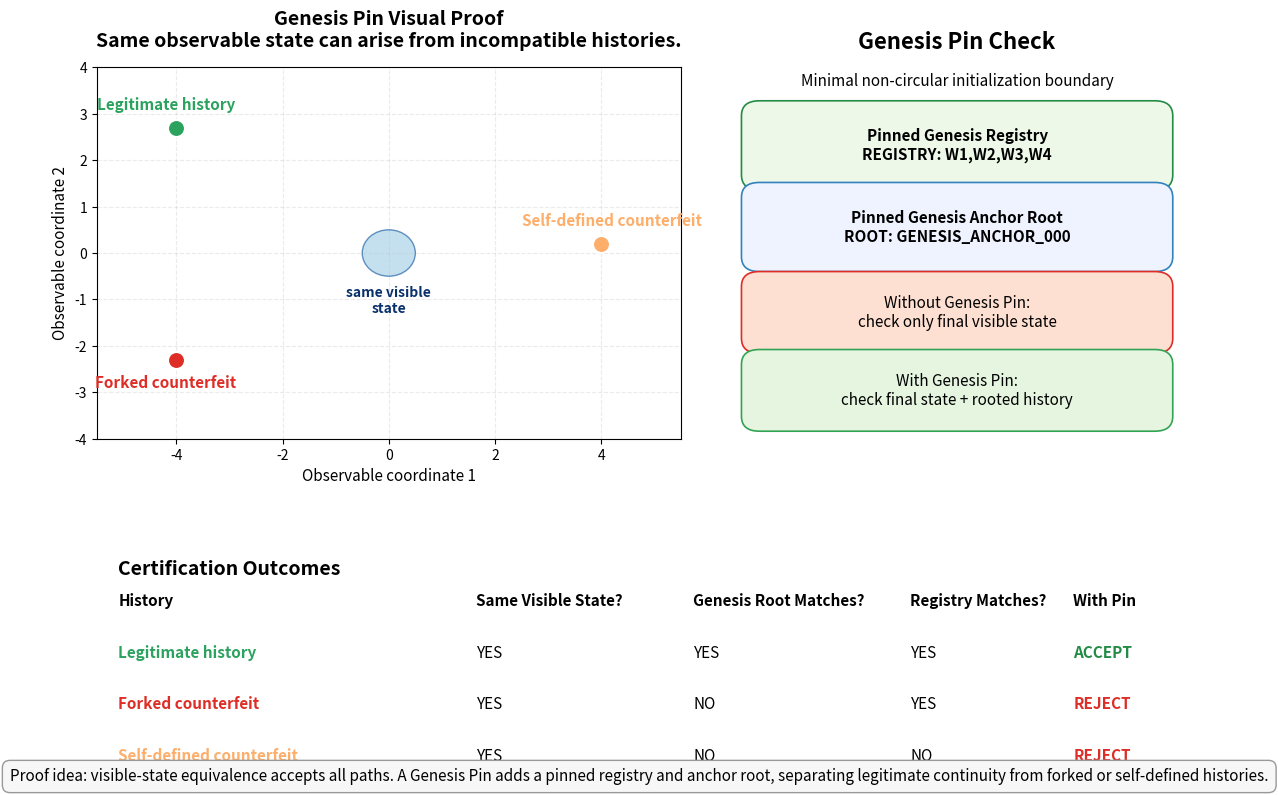
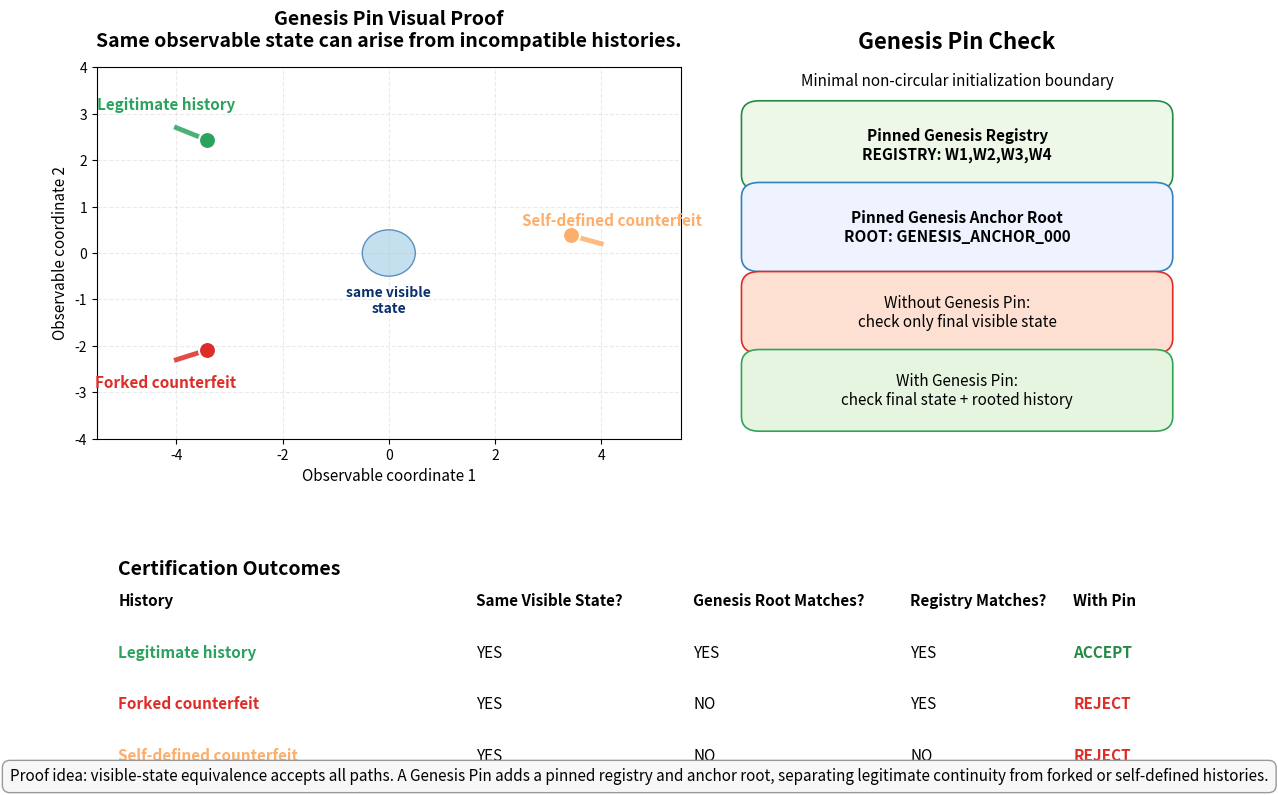
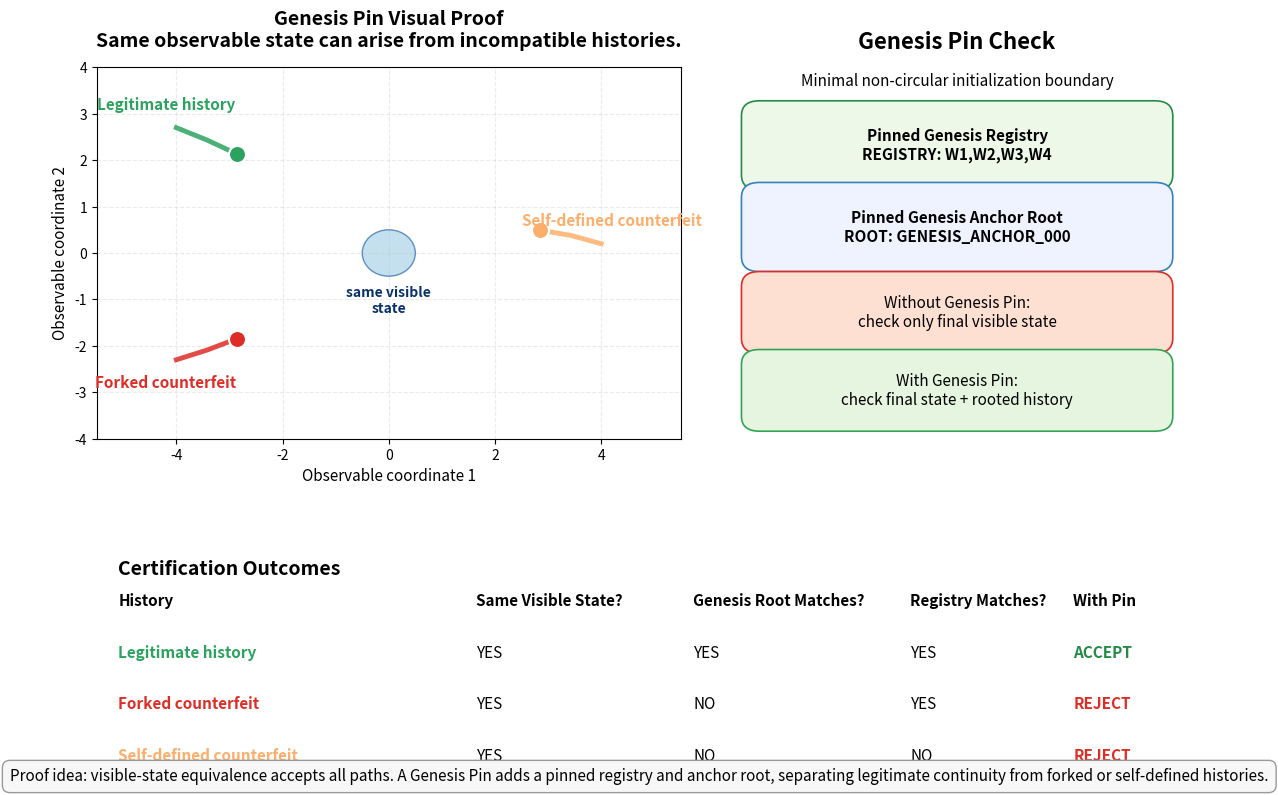
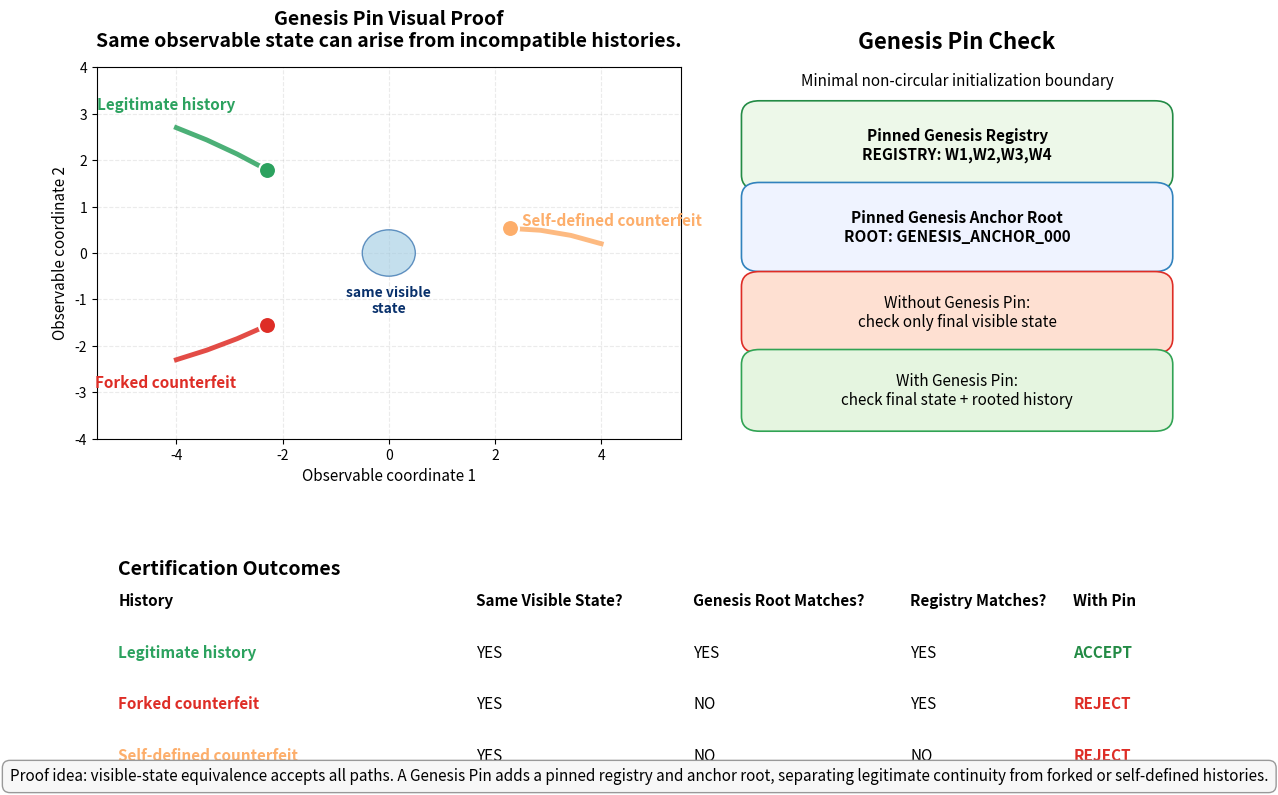
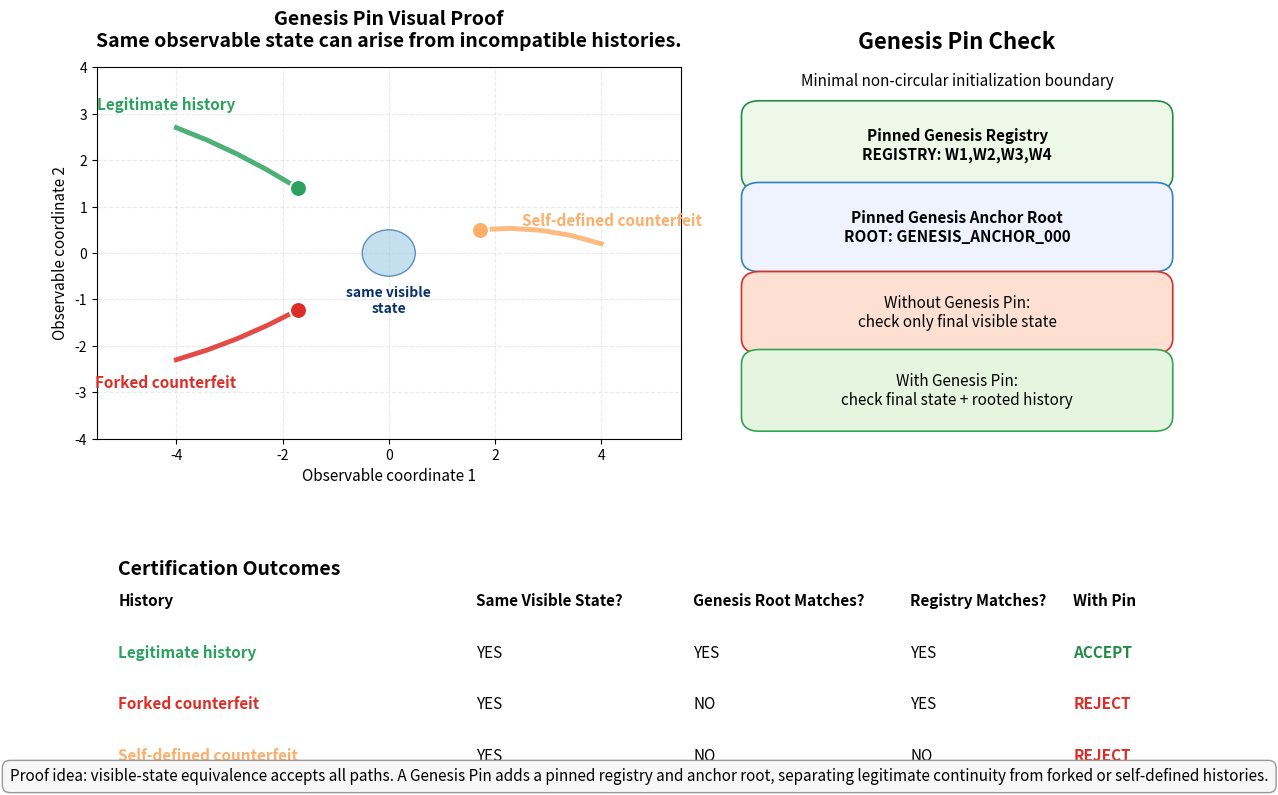
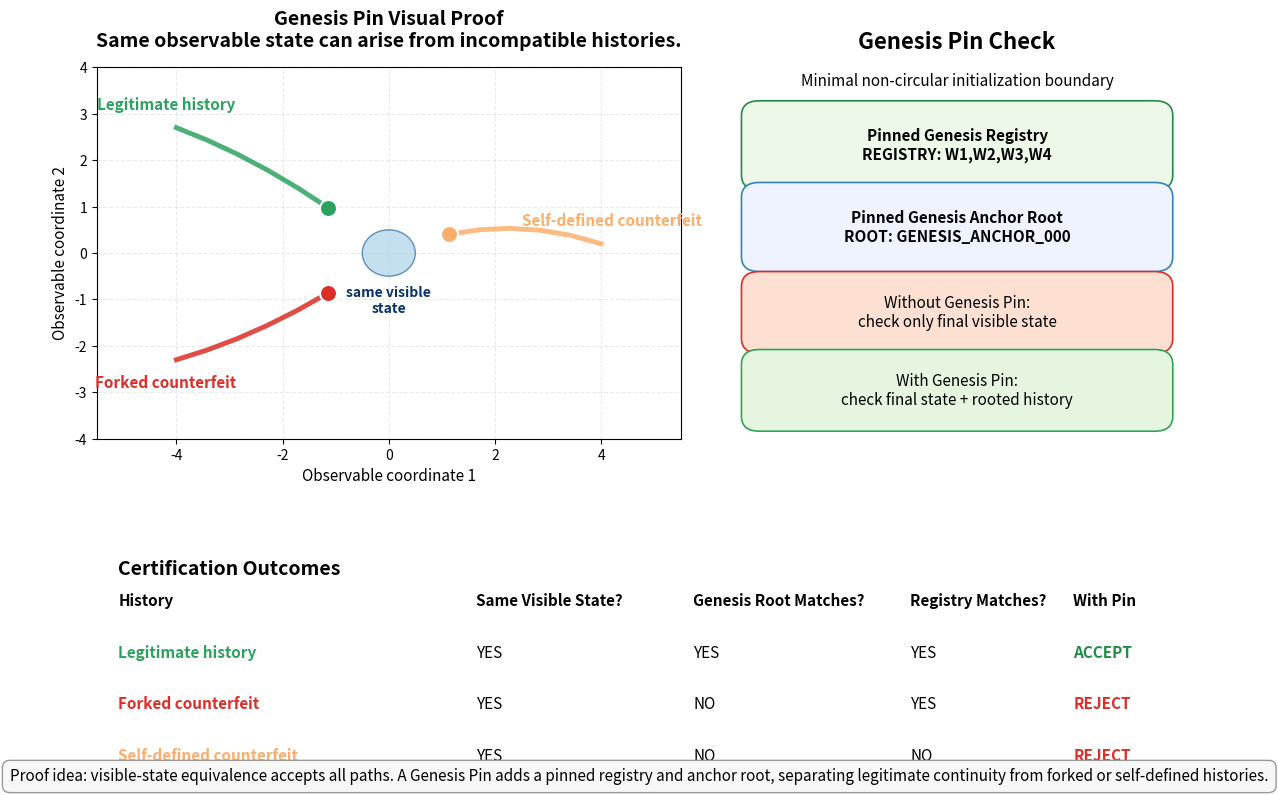
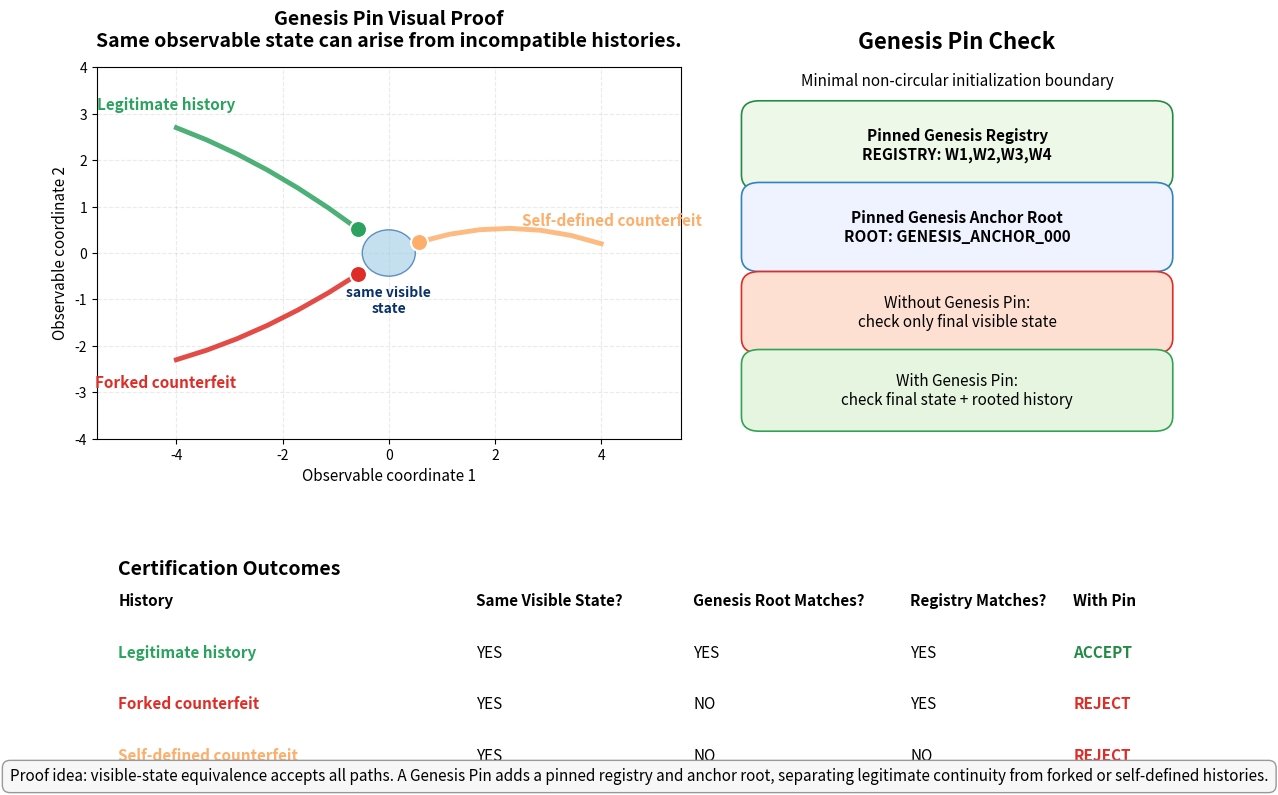
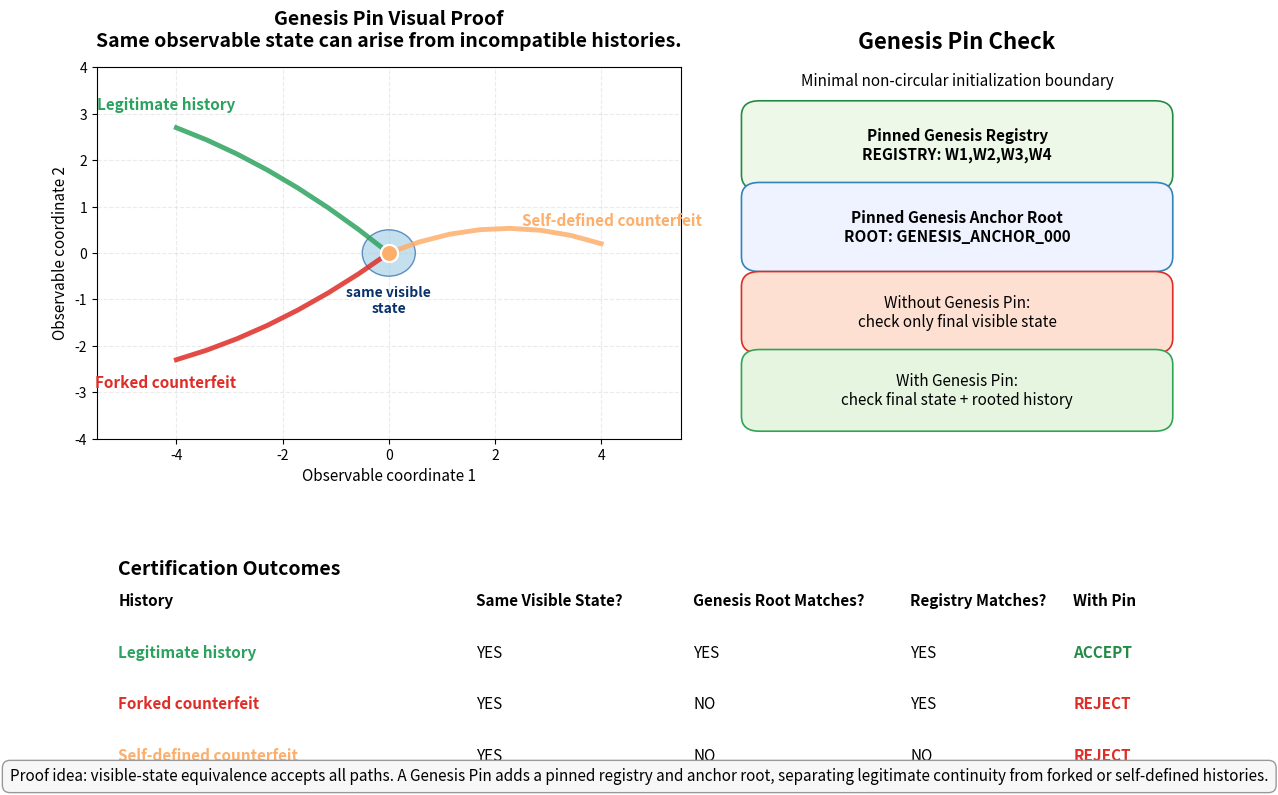
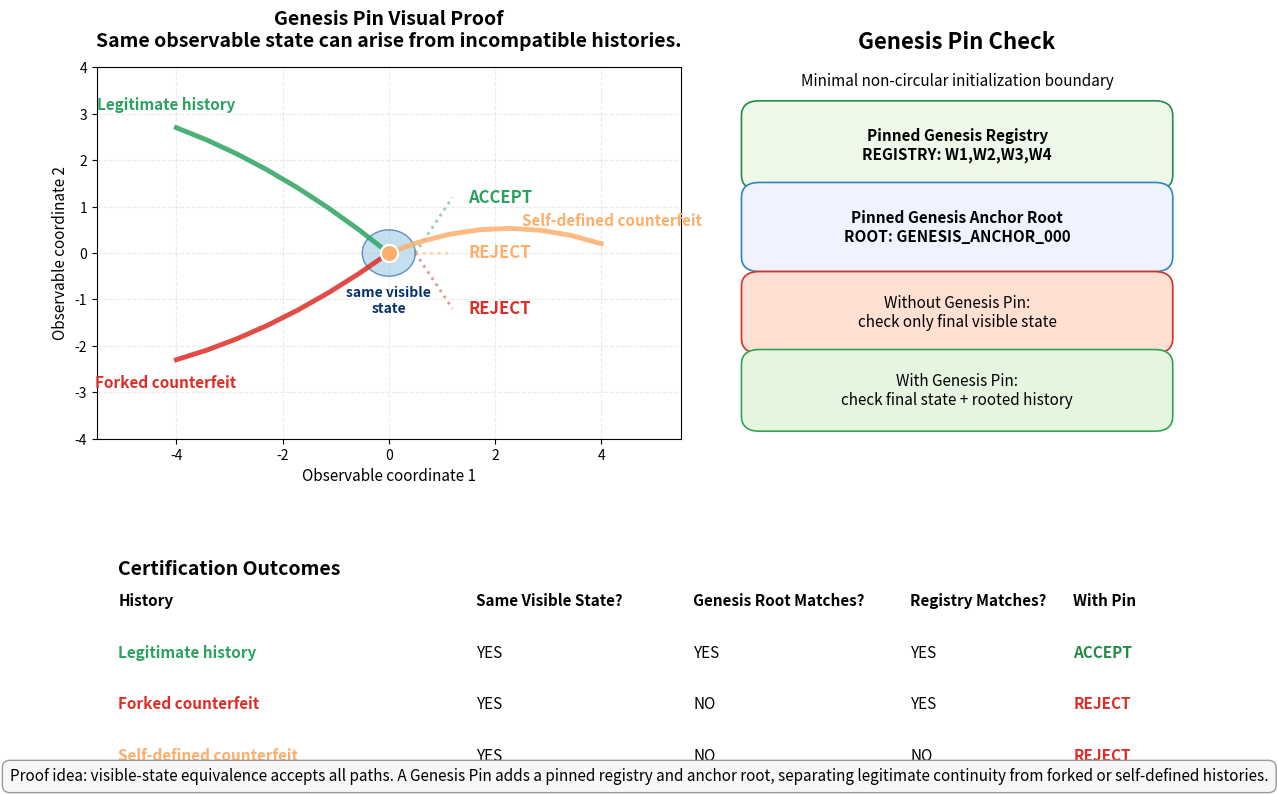

These charts were generated, in order, by the following Python code:
#!/usr/bin/env python3
"""
V996 Genesis Pin Visual Proof Simulation

This script creates a visual simulation and animation showing why the
Genesis Pin is necessary in the V923 -> V995 recoverability stack.

Core demonstrated claim:
    Same observable state does NOT imply legitimate history.

Three histories are engineered to converge to the same visible state:
    1. Legitimate path: rooted in pinned genesis registry + pinned anchor root.
    2. Forked counterfeit: same registry, wrong genesis root.
    3. Self-defined counterfeit: attacker-defined registry and root.

Without Genesis Pin:
    all three are accepted because the final observable state matches.

With Genesis Pin:
    only the legitimate path is accepted because the history chains back to
    the pinned genesis registry and pinned anchor root.

Outputs:
    v996_genesis_pin_outputs/v996_genesis_pin_visual_proof.mp4
    v996_genesis_pin_outputs/v996_genesis_pin_visual_proof.gif
    v996_genesis_pin_outputs/v996_genesis_pin_final_frame.png
    v996_genesis_pin_outputs/v996_genesis_pin_results.csv
    v996_genesis_pin_outputs/v996_genesis_pin_result.json

Requirements:
    pip install numpy pandas matplotlib
    ffmpeg is required for mp4 output.
"""

from __future__ import annotations

import hashlib
import json
from dataclasses import dataclass
from pathlib import Path
from typing import List, Tuple

import numpy as np
import pandas as pd
import matplotlib.pyplot as plt
from matplotlib.animation import FuncAnimation, FFMpegWriter, PillowWriter
from matplotlib.patches import Circle, FancyBboxPatch


OUT = Path("v996_genesis_pin_outputs")
OUT.mkdir(exist_ok=True)

N_STEPS = 8
FPS = 1.2

PINNED_GENESIS_REGISTRY = "REGISTRY:W1,W2,W3,W4"
PINNED_GENESIS_ROOT = "ROOT:GENESIS_ANCHOR_000"
COMMON_VISIBLE_STATE = np.array([0.0, 0.0])


def short_hash(*parts: object, n: int = 12) -> str:
    msg = "|".join(map(str, parts)).encode("utf-8")
    return hashlib.sha256(msg).hexdigest()[:n]


def signed_transition(prev_root: str, registry: str, step: int, event: str) -> str:
    return short_hash("transition", prev_root, registry, step, event)


@dataclass
class HistoryPath:
    name: str
    color: str
    genesis_registry: str
    genesis_root: str
    events: List[str]
    points: np.ndarray
    roots: List[str]
    final_observable: Tuple[float, float]
    visible_accept_without_pin: bool
    accept_with_pin: bool
    rejection_reason: str


def build_path(name: str, color: str, genesis_registry: str, genesis_root: str,
               events: List[str], start: Tuple[float, float], arc_height: float) -> HistoryPath:
    t = np.linspace(0, 1, N_STEPS)
    start = np.array(start, dtype=float)

    # Different histories converge to the same final observable state.
    x = (1 - t) * start[0] + t * COMMON_VISIBLE_STATE[0]
    y = (1 - t) * start[1] + t * COMMON_VISIBLE_STATE[1] + arc_height * t * (1 - t)
    pts = np.column_stack([x, y])

    roots = [genesis_root]
    current = genesis_root
    for i, ev in enumerate(events, start=1):
        current = signed_transition(current, genesis_registry, i, ev)
        roots.append(current)

    visible_accept_without_pin = bool(np.allclose(pts[-1], COMMON_VISIBLE_STATE))

    accept_with_pin = (
        genesis_registry == PINNED_GENESIS_REGISTRY
        and genesis_root == PINNED_GENESIS_ROOT
        and visible_accept_without_pin
    )

    if accept_with_pin:
        reason = "accepted: pinned genesis registry + pinned anchor root"
    elif genesis_registry != PINNED_GENESIS_REGISTRY and genesis_root != PINNED_GENESIS_ROOT:
        reason = "rejected: self-defined registry and self-defined root"
    elif genesis_root != PINNED_GENESIS_ROOT:
        reason = "rejected: wrong genesis anchor root"
    elif genesis_registry != PINNED_GENESIS_REGISTRY:
        reason = "rejected: wrong witness registry"
    else:
        reason = "rejected: failed visible-state check"

    return HistoryPath(
        name=name,
        color=color,
        genesis_registry=genesis_registry,
        genesis_root=genesis_root,
        events=events,
        points=pts,
        roots=roots,
        final_observable=tuple(pts[-1]),
        visible_accept_without_pin=visible_accept_without_pin,
        accept_with_pin=accept_with_pin,
        rejection_reason=reason,
    )


def build_histories() -> List[HistoryPath]:
    return [
        build_path(
            name="Legitimate history",
            color="#2ca25f",
            genesis_registry=PINNED_GENESIS_REGISTRY,
            genesis_root=PINNED_GENESIS_ROOT,
            events=["observe", "emit_symbol", "fresh_nonce", "append_ledger", "witness_root", "registry_ok", "anchor_update"],
            start=(-4.0, 2.7),
            arc_height=1.0,
        ),
        build_path(
            name="Forked counterfeit",
            color="#de2d26",
            genesis_registry=PINNED_GENESIS_REGISTRY,
            genesis_root="ROOT:FORKED_ANCHOR_999",
            events=["observe", "emit_symbol", "fresh_nonce", "append_ledger", "witness_root", "registry_ok", "forked_anchor"],
            start=(-4.0, -2.3),
            arc_height=-1.0,
        ),
        build_path(
            name="Self-defined counterfeit",
            color="#fdae6b",
            genesis_registry="REGISTRY:ATTACKER_A,ATTACKER_B,ATTACKER_C",
            genesis_root="ROOT:SELF_DEFINED_123",
            events=["observe", "emit_symbol", "fresh_nonce", "append_ledger", "fake_witness", "fake_registry", "self_anchor"],
            start=(4.0, 0.2),
            arc_height=1.7,
        ),
    ]


def make_results(histories: List[HistoryPath]) -> pd.DataFrame:
    rows = []
    for h in histories:
        rows.append({
            "history": h.name,
            "final_x": h.final_observable[0],
            "final_y": h.final_observable[1],
            "same_visible_state": h.visible_accept_without_pin,
            "genesis_registry_matches": h.genesis_registry == PINNED_GENESIS_REGISTRY,
            "genesis_root_matches": h.genesis_root == PINNED_GENESIS_ROOT,
            "accepted_without_genesis_pin": h.visible_accept_without_pin,
            "accepted_with_genesis_pin": h.accept_with_pin,
            "reason": h.rejection_reason,
        })
    return pd.DataFrame(rows)


def draw_box(ax, xy, w, h, text, fc="#f7f7f7", ec="#333333", fontsize=10, weight="normal"):
    box = FancyBboxPatch(
        xy, w, h,
        boxstyle="round,pad=0.03,rounding_size=0.04",
        facecolor=fc, edgecolor=ec, linewidth=1.2,
        transform=ax.transAxes
    )
    ax.add_patch(box)
    ax.text(xy[0] + w / 2, xy[1] + h / 2, text, transform=ax.transAxes,
            ha="center", va="center", fontsize=fontsize, fontweight=weight)


def setup_axes(ax):
    ax.set_xlim(-5.5, 5.5)
    ax.set_ylim(-4, 4)
    ax.grid(True, alpha=0.25, linestyle='--')
    ax.set_xlabel("Observable coordinate 1", fontsize=11)
    ax.set_ylabel("Observable coordinate 2", fontsize=11)


def draw_frame(fig, histories: List[HistoryPath], frame: int, results: pd.DataFrame):
    fig.clear()
    
    # Updated GridSpec layout proportions
    gs = fig.add_gridspec(2, 2, height_ratios=[1.8, 1], width_ratios=[1.3, 1.0])

    ax = fig.add_subplot(gs[0, 0])
    ax2 = fig.add_subplot(gs[0, 1])
    ax3 = fig.add_subplot(gs[1, :])

    setup_axes(ax)
    ax.set_title("Genesis Pin Visual Proof\nSame observable state can arise from incompatible histories.", fontsize=14, fontweight='bold', pad=15)

    # Re-centered and sized observable state circle
    ax.add_patch(Circle(COMMON_VISIBLE_STATE, 0.5, facecolor="#9ecae1", edgecolor="#08519c", alpha=0.6, zorder=2))
    ax.text(0, -0.7, "same visible\nstate", ha="center", va="top", fontsize=10, color="#08306b", fontweight='bold')

    k = min(frame, N_STEPS - 1)

    for h in histories:
        pts = h.points
        ax.plot(pts[:k+1, 0], pts[:k+1, 1], color=h.color, linewidth=3.5, alpha=0.85, zorder=3)
        ax.scatter(pts[k, 0], pts[k, 1], color=h.color, s=150, edgecolor="white", linewidth=1.5, zorder=5)
        
        # Dynamic padding for the history labels so they do not overlap
        if "Legitimate" in h.name:
            txt_pos = (pts[0, 0] - 0.2, pts[0, 1] + 0.4)
        elif "Forked" in h.name:
            txt_pos = (pts[0, 0] - 0.2, pts[0, 1] - 0.6)
        else:
            txt_pos = (pts[0, 0] + 0.2, pts[0, 1] + 0.4)
        ax.text(txt_pos[0], txt_pos[1], h.name, color=h.color, fontsize=11, fontweight='bold', ha="center", zorder=6)

    # Only draw the results indicators once the lines hit the state node
    if frame >= N_STEPS:
        for h in histories:
            symbol = "ACCEPT" if h.accept_with_pin else "REJECT"
            yoff = {"Legitimate history": 1.2, "Forked counterfeit": -1.2, "Self-defined counterfeit": 0}[h.name]
            ax.text(1.5, yoff, symbol, color=h.color, fontsize=12, fontweight="bold", va='center')
            ax.plot([0.5, 1.2], [0, yoff], color=h.color, alpha=0.5, linestyle=':', linewidth=2)

    # Plot 2: Genesis Pin Checkboxes
    ax2.axis("off")
    ax2.text(0.5, 1.05, "Genesis Pin Check", transform=ax2.transAxes, ha="center", fontsize=16, fontweight="bold")
    ax2.text(0.5, 0.95, "Minimal non-circular initialization boundary", transform=ax2.transAxes, ha="center", fontsize=11)

    draw_box(ax2, (0.05, 0.70), 0.9, 0.18, "Pinned Genesis Registry\nREGISTRY: W1,W2,W3,W4", fc="#edf8e9", ec="#238b45", fontsize=11, weight="bold")
    draw_box(ax2, (0.05, 0.48), 0.9, 0.18, "Pinned Genesis Anchor Root\nROOT: GENESIS_ANCHOR_000", fc="#eff3ff", ec="#3182bd", fontsize=11, weight="bold")
    draw_box(ax2, (0.05, 0.26), 0.9, 0.16, "Without Genesis Pin:\ncheck only final visible state", fc="#fee0d2", ec="#de2d26", fontsize=11)
    draw_box(ax2, (0.05, 0.05), 0.9, 0.16, "With Genesis Pin:\ncheck final state + rooted history", fc="#e5f5e0", ec="#31a354", fontsize=11)

    # Plot 3: Certification Outcomes Table
    ax3.axis("off")
    ax3.text(0.02, 0.9, "Certification Outcomes", transform=ax3.transAxes, fontsize=14, fontweight="bold")

    x_cols = [0.02, 0.35, 0.55, 0.75, 0.90]
    headers = ["History", "Same Visible State?", "Genesis Root Matches?", "Registry Matches?", "With Pin"]
    for x, head in zip(x_cols, headers):
        ax3.text(x, 0.75, head, transform=ax3.transAxes, fontsize=11, fontweight="bold", ha='left')

    y0 = 0.50
    colors_map = {"Legitimate history": "#2ca25f", "Forked counterfeit": "#de2d26", "Self-defined counterfeit": "#fdae6b"}

    for i, row in results.iterrows():
        y = y0 - i * 0.25
        c = colors_map.get(row['history'], "black")
        
        ax3.text(x_cols[0], y, row['history'], transform=ax3.transAxes, fontsize=11, color=c, fontweight="bold", ha='left')
        ax3.text(x_cols[1], y, "YES" if row['same_visible_state'] else "NO", transform=ax3.transAxes, fontsize=11, ha='left')
        ax3.text(x_cols[2], y, "YES" if row['genesis_root_matches'] else "NO", transform=ax3.transAxes, fontsize=11, ha='left')
        ax3.text(x_cols[3], y, "YES" if row['genesis_registry_matches'] else "NO", transform=ax3.transAxes, fontsize=11, ha='left')
        
        accept = row['accepted_with_genesis_pin']
        ax3.text(x_cols[4], y, "ACCEPT" if accept else "REJECT", transform=ax3.transAxes, fontsize=11, color="#238b45" if accept else "#de2d26", fontweight="bold", ha='left')

    bottom_text = "Proof idea: visible-state equivalence accepts all paths. A Genesis Pin adds a pinned registry and anchor root, separating legitimate continuity from forked or self-defined histories."
    ax3.text(0.5, -0.1, bottom_text, transform=ax3.transAxes, ha='center', fontsize=11, bbox=dict(boxstyle="round,pad=0.5", facecolor="#f7f7f7", edgecolor="#999999"))

    fig.subplots_adjust(hspace=0.4, wspace=0.1)


def main():
    histories = build_histories()
    results = make_results(histories)
    results.to_csv(OUT / "v996_genesis_pin_results.csv", index=False)

    result_json = {
        "verdict": "genesis_pin_visual_proof_complete",
        "claim_demonstrated": "Same observable state does not imply legitimate history.",
        "accepted_without_genesis_pin": int(results["accepted_without_genesis_pin"].sum()),
        "accepted_with_genesis_pin": int(results["accepted_with_genesis_pin"].sum()),
        "minimal_genesis_pin": {
            "pinned_genesis_registry": PINNED_GENESIS_REGISTRY,
            "pinned_genesis_anchor_root": PINNED_GENESIS_ROOT,
        },
        "interpretation": (
            "Without pinned genesis, all histories landing on the same visible state are accepted. "
            "With pinned genesis, only histories rooted in the pinned registry and pinned anchor root are accepted."
        ),
    }
    (OUT / "v996_genesis_pin_result.json").write_text(json.dumps(result_json, indent=2))

    # Increased figure size and DPI for proper layout dimensions
    fig = plt.figure(figsize=(14, 9), dpi=150)
    total_frames = N_STEPS + 4

    def update(frame):
        draw_frame(fig, histories, frame, results)
        return []

    anim = FuncAnimation(fig, update, frames=total_frames, interval=1000 / FPS, blit=False)

    mp4_path = OUT / "v996_genesis_pin_visual_proof.mp4"
    gif_path = OUT / "v996_genesis_pin_visual_proof.gif"
    png_path = OUT / "v996_genesis_pin_final_frame.png"

    try:
        writer = FFMpegWriter(fps=FPS, bitrate=2200)
        anim.save(mp4_path, writer=writer)
        print(f"Saved MP4: {mp4_path}")
    except Exception as e:
        print("MP4 save failed, likely ffmpeg missing:", e)

    try:
        gif_writer = PillowWriter(fps=FPS)
        anim.save(gif_path, writer=gif_writer)
        print(f"Saved GIF: {gif_path}")
    except Exception as e:
        print("GIF save failed:", e)

    draw_frame(fig, histories, total_frames - 1, results)
    fig.savefig(png_path, dpi=180, bbox_inches="tight")
    plt.close(fig)

    print(json.dumps(result_json, indent=2))
    print(f"Saved final frame: {png_path}")
    print(f"Saved results: {OUT / 'v996_genesis_pin_results.csv'}")


if __name__ == "__main__":
    main()
